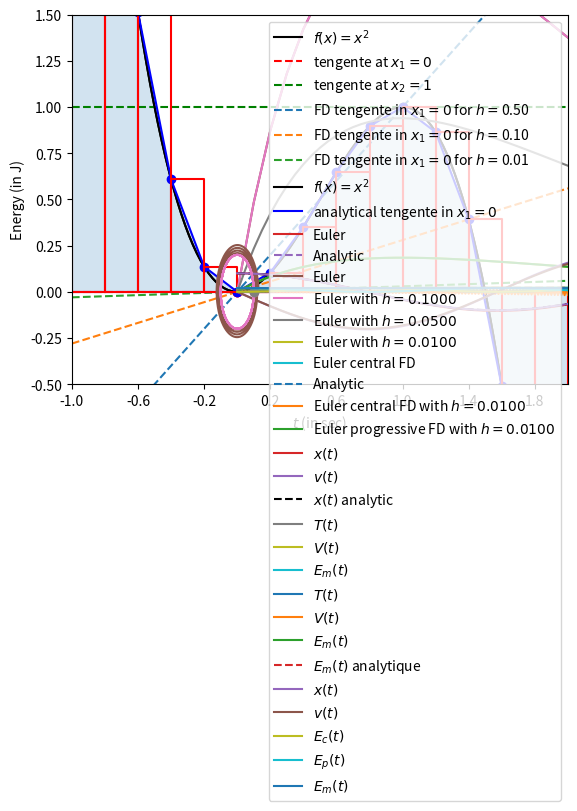

Generate this figure with matplotlib:
def f(x):
    return 3*x**2 - 2*x**3

def fp(x):
    return 6*x - 6*x**2

from numpy import linspace

x   = linspace(-1.0,2.0,128)
y   = f(x)

xp1 = 0.0
xp2 = 1.0

yp1 = fp( xp1 ) * (x - xp1) + f( xp1 )
yp2 = fp( xp2 ) * (x - xp2) + f( xp2 )

import matplotlib.pylab as plt

plt.plot(x,y,   linestyle='-',color='black',label='$f(x)=x^2$')

plt.plot(x,yp1,linestyle='--', color='red',  label='tengente at $x_1=0$')
plt.plot(x,yp2,linestyle='--', color='green',label='tengente at $x_2=1$')

plt.plot(xp1,f(xp1),marker='o',color='red')
plt.plot(xp2,f(xp2),marker='o',color='green')

plt.legend()
plt.xlim(-1.0,+2.0)
plt.ylim(-0.5,+1.5)

import matplotlib.pylab as plt
from numpy import linspace

def f(x):
    return 3*x**2 - 2*x**3

def fp(x):
    return 6*x - 6*x**2

x   = linspace(-1.0,2.0,128)
y   = f(x)

xp1 = 0.0
for h in [0.5,0.1,0.01]: 
    fp1 = ( f(xp1 + h) - f(xp1) ) / h
    yp1 = fp1 * (x - xp1) + f( xp1 )

    plt.plot(x,yp1, linestyle='--', label='FD tengente in $x_1=0$ for $h=$%.2f'%h)

plt.plot(xp1,f(xp1),marker='o',color='red')
plt.plot(x,y,linestyle='-',color='black',label='$f(x)=x^2$')

yp1_ana = fp(xp1)* (x - xp1) + f( xp1 )
plt.plot(x,yp1_ana,linestyle='-',  color='blue', label='analytical tengente in $x_1=0$')

plt.legend()
plt.xlim(-1.0,+2.0)
plt.ylim(-0.5,+1.5)

import matplotlib.pylab as plt
from numpy import linspace

def f(x):
    return 3*x**2 - 2*x**3

def fp(x):
    return 6*x - 6*x**2

def fpp(x):
    return 6 - 12*x

xp1 = 0.0
xp2 = 1.0
h   = 0.01

fp1 = ( f(xp1 + h) - f(xp1) ) / h
fp2 = ( f(xp2 + h) - f(xp2) ) / h

fp1_err = fpp(xp1)*h/2
fp2_err = fpp(xp2)*h/2

fp1_ana = fp(xp1) 
fp2_ana = fp(xp2) 

print('          analytical derivative at x1 = %.6f'%fp1_ana)
print('          numerical  derivative at x1 = %.6f'%fp1,'for h = %.2f'%h)
print('corrected numerical  derivative at x1 = %.6f'%(fp1-fp1_err),'for h = %.2f'%h)
print()
print('          analytical derivative at x2 = %.6f'%fp2_ana)
print('          numerical  derivative at x2 = %.6f'%fp2,'for h = %.2f'%h)
print('corrected numerical  derivative at x2 = %.6f'%(fp2-fp2_err),'for h = %.2f'%h)

import matplotlib.pylab as plt
from numpy import linspace

def f(x):
    return 3*x**2 - 2*x**3

def fp(x):
    return 6*x - 6*x**2

def fpp(x):
    return 6 - 12*x


xp1 = 0.0
xp2 = 1.0
h   = 0.01

fp1 = ( f(xp1) - f(xp1 - h) ) / h
fp2 = ( f(xp2) - f(xp2 - h) ) / h

fp1_err = fpp(xp1)*h/2
fp2_err = fpp(xp2)*h/2

fp1_ana = fp(xp1) 
fp2_ana = fp(xp2) 

print('          analytical derivative at x1 = %.6f'%fp1_ana)
print('          numerical  derivative at x1 = %.6f'%fp1,'for h = %.2f'%h)
print('corrected numerical  derivative at x1 = %.6f'%(fp1+fp1_err),'for h = %.2f'%h)
print()
print('          analytical derivative at x2 = %.6f'%fp2_ana)
print('          numerical  derivative at x2 = %.6f'%fp2,'for h = %.2f'%h)
print('corrected numerical  derivative at x2 = %.6f'%(fp2+fp2_err),'for h = %.2f'%h)

import matplotlib.pylab as plt
from numpy import linspace

def f(x):
    return 3*x**2 - 2*x**3

def fp(x):
    return 6*x - 6*x**2

def fpp(x):
    return 6 - 12*x

def fppp():
    return -12

xp1 = 0.0
xp2 = 1.0
h   = 0.1

fp1 = ( f(xp1 + h) - f(xp1 - h) ) / (2*h)
fp2 = ( f(xp2 + h) - f(xp2 - h) ) / (2*h)

fp1_err = fppp()*h**2/6
fp2_err = fppp()*h**2/6

fp1_ana = fp(xp1) 
fp2_ana = fp(xp2) 

print('          analytical derivative at x1 = %.12f'%fp1_ana)
print('          numerical  derivative at x1 = %.12f'%fp1,'for h = %.2f'%h)
print('corrected numerical  derivative at x1 = %.12f'%(fp1-fp1_err),'for h = %.2f'%h)
print()
print('          analytical derivative at x2 = %.12f'%fp2_ana)
print('          numerical  derivative at x2 = %.12f'%fp2,'for h = %.2f'%h)
print('corrected numerical  derivative at x2 = %.12f'%(fp2-fp2_err),'for h = %.2f'%h)

from numpy import linspace, arange
import matplotlib.pyplot as plt

tmin = -1
tmax = +2
h    = +0.2

t = arange(tmin, tmax+h, h)
f = 3*t**2 - 2*t**3
plt.plot(t,f,marker='o',linestyle='-',color='blue')
plt.fill_between(t, f, alpha=0.2, interpolate=True)

for i in range(len(t)-1):
    t_rect = [t[i], t[i], t[i+1], t[i+1], t[i]]
    f_rect = [0   , f[i], f[i]  , 0     , 0   ]
    plt.plot(t_rect,f_rect,marker='',linestyle='-',color='red')
    
plt.xlabel('$t_i$')
plt.ylabel('$f(t_i)$')
plt.xticks(arange(tmin, tmax+h, h*2))
plt.show()

tmin = -1
tmax = +2

for h in [0.2,0.1,0.01,0.001,0.0001,0.00001]:

    t = arange(tmin, tmax+h, h)
    f = 3*t**2 - 2*t**3
    
    integral = 0.0
    for i in range(len(t)-1):
        integral = integral + h*f[i]
        
    print('integral = %.6f'%integral, 'error = %.6f'%(integral-1.5))

from numpy import arange, linspace, exp, zeros

h = 0.1
t = arange(0,5+h,h)

def f(x):
    return -x

y0 = 100
yi =  y0
for i in range(1,len(t)):
    yi = yi + h*f(yi)
    #print('index %s : ti = %.3f, yi = %.3f'%(i,t[i],yi))

y0 = 100
y_euler    = zeros(len(t))
y_euler[0] = y0
for i in range(len(t)-1):
    y_euler[i+1] = y_euler[i] + h*f(y_euler[i])

import matplotlib.pyplot as plt 

y_exact= y0*exp(-t)

plt.plot(t,y_euler, linestyle='-', label='Euler')
plt.plot(t,y_exact, linestyle='--',label='Analytic')
plt.xlabel('$t$ (in sec.)')
plt.ylabel('$y(t)$')
plt.legend()

import matplotlib.pyplot as plt 

y_err = y_exact - y_euler

plt.plot(t,y_err, linestyle='-', label='Euler')
plt.xlabel('$t$ (in sec.)')
plt.ylabel('$\Delta y(t)$')
plt.legend()

from numpy import arange, linspace, exp, zeros

def f(x):
    return -x

y0 = 100

for h in [0.1, 0.05, 0.01]:

    t          = arange(0,5+h,h)
    y_euler    = zeros(len(t))
    y_euler[0] = y0
    for i in range(len(t)-1):
        y_euler[i+1] = y_euler[i] + h*f(y_euler[i])    

    y_exact = y0*exp(-t)
    y_err   = y_exact - y_euler

    plt.plot(t, y_err, linestyle='-', label='Euler with $h=%.4f$'%h)

plt.xlabel('$t$ (in sec.)')
plt.ylabel('Error $\Delta y(t)$')
plt.legend()

from numpy import arange, linspace, exp, zeros
import matplotlib.pyplot as plt

def f(x):
    return -x

y0 = 100

h  = 0.01
t  = arange(0,5+h,h)
y_euler_c    = zeros(len(t))
y_euler_c[0] = y0
y_euler_c[1] = 99
for i in range(1,len(t)-1):
    y_euler_c[i+1] = y_euler_c[i-1] + 2*h*f(y_euler_c[i])
    
y_exact = y0*exp(-t)    
y_err_c = y_exact - y_euler_c

plt.plot(t,y_euler_c, linestyle='-', label='Euler central FD')
plt.plot(t,y_exact, linestyle='--',  label='Analytic')
plt.xlabel('$t$ (in sec.)')
plt.ylabel('$y(t)$')
plt.legend()

plt.plot(t,y_err_c, linestyle='-', label='Euler central FD with $h=%.4f$'%0.01)
plt.plot(t,y_err, linestyle='-', label='Euler progressive FD with $h=%.4f$'%0.01)

plt.xlabel('$t$ (in sec.)')
plt.ylabel('Error $\Delta y(t)$')
plt.legend()

def f(x):
    k = 4.0
    return -k*x

from numpy import pi, arange, zeros, cos, sqrt

tmin = 0.0
tmax = 4*pi
h    = 0.01
t    = arange(tmin,tmax,h)

m = 1.0
k = 4.0

x = zeros(len(t))
v = zeros(len(t))

x0 = 0.1
v0 = 0.0

x[0] = x0
v[0] = v0
for i in range(len(t)-1):
    x[i+1] = x[i] + h*v[i]
    v[i+1] = v[i] + h*f(x[i])/m

import matplotlib.pylab as plt

x_analy = x0*cos( sqrt(k/m)*t )

plt.plot(t,x,marker='',label='$x(t)$')
plt.plot(t,v,marker='',label='$v(t)$')
plt.plot(t,x_analy,marker='',linestyle='--',color='black',label='$x(t)$ analytic',)
plt.xlabel('$t$ (in s)')
plt.legend()

plt.plot(x,v,marker='')
plt.plot(x0,v0,marker='o')
plt.xlabel('$x(t)$')
plt.ylabel('$v(t)$')

T = 1/2*m*v**2
V = 1/2*k*x**2
Em = T + V

plt.plot(t,T,marker='',label='$T(t)$')
plt.plot(t,V,marker='',label='$V(t)$')
plt.plot(t,Em,marker='',label='$E_m(t)$')
plt.xlabel('$t$ (in sec)')
plt.ylabel('Energy (in J)')
plt.legend()

Em_analy = zeros(len(t))

Em_analy[0] = T[0] + V[0]
for i in range(len(t)-1):
    Em_analy[i+1] = Em_analy[i]*(1 + h**2*k/m) 

plt.plot(t,T,marker='',label='$T(t)$')
plt.plot(t,V,marker='',label='$V(t)$')
plt.plot(t,Em,marker='',label='$E_m(t)$')
plt.plot(t,Em_analy,marker='',linestyle='--',label='$E_m(t)$ analytique')

plt.xlabel('$t$ (in sec)')
plt.ylabel('Energy (in J)')
plt.legend()

from numpy import pi, arange, zeros, sqrt

def f(x):
    k = 4.0
    return -k*x

tmin = 0.0
tmax = 4*pi
h    = 0.001
t    = arange(tmin,tmax,h)

m = 1.0
k = 4.0

x = zeros(len(t))
v = zeros(len(t))

x0 = 0.1
v0 = 0.0

x[0] = x0
v[0] = v0
for i in range(len(t)-1):
    x[i+1] = x[i] + h*v[i]
    v[i+1] = v[i] + h*f(x[i+1])/m

import matplotlib.pylab as plt

plt.plot(t,x,marker='',label='$x(t)$')
plt.plot(t,v,marker='',label='$v(t)$')
plt.xlabel('$t$ (in s)')
plt.legend()

plt.plot(x,v,marker='')
plt.plot(x0,v0,marker='o')
plt.xlabel('$x(t)$')
plt.ylabel('$v(t)$')

Ec = 1/2*m*v**2
Ep = 1/2*k*x**2
Em = Ec + Ep

plt.plot(t,Ec,marker='',label='$E_c(t)$')
plt.plot(t,Ep,marker='',label='$E_p(t)$')
plt.plot(t,Em,marker='',label='$E_m(t)$')
plt.xlabel('$t$ (in sec)')
plt.ylabel('Energy (in J)')
plt.legend()